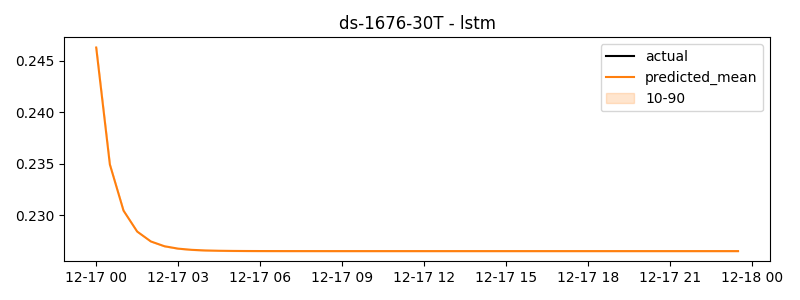

Values plotted in this chart, from the file beside it:
timestamp, actual, predicted
2024-12-17 00:00:00, -0.3249, 0.2463
2024-12-17 00:30:00, -0.2773, 0.2349
2024-12-17 01:00:00, -0.2651, 0.2304
2024-12-17 01:30:00, -0.3382, 0.2284
2024-12-17 02:00:00, -0.1741, 0.2275
2024-12-17 02:30:00, -0.1433, 0.227
2024-12-17 03:00:00, -0.1787, 0.2268
2024-12-17 03:30:00, -0.1824, 0.2266
2024-12-17 04:00:00, -0.1273, 0.2266
2024-12-17 04:30:00, -0.1832, 0.2265
2024-12-17 05:00:00, -0.03078, 0.2265
2024-12-17 05:30:00, 0.1046, 0.2265
2024-12-17 06:00:00, 0.3085, 0.2265
2024-12-17 06:30:00, 0.2724, 0.2265
2024-12-17 07:00:00, 0.2372, 0.2265
2024-12-17 07:30:00, 0.3389, 0.2265
2024-12-17 08:00:00, 0.2694, 0.2265
2024-12-17 08:30:00, 0.3073, 0.2265
2024-12-17 09:00:00, 0.4293, 0.2265
2024-12-17 09:30:00, 0.3693, 0.2265
2024-12-17 10:00:00, 0.4098, 0.2265
2024-12-17 10:30:00, 0.3588, 0.2265
2024-12-17 11:00:00, 0.2781, 0.2265
2024-12-17 11:30:00, 0.3181, 0.2265
2024-12-17 12:00:00, 0.469, 0.2265
2024-12-17 12:30:00, 0.4719, 0.2265
2024-12-17 13:00:00, 0.3888, 0.2265
2024-12-17 13:30:00, 0.3766, 0.2265
2024-12-17 14:00:00, 0.4315, 0.2265
2024-12-17 14:30:00, 0.5331, 0.2265
2024-12-17 15:00:00, 0.6023, 0.2265
2024-12-17 15:30:00, 0.5193, 0.2265
2024-12-17 16:00:00, 0.4263, 0.2265
2024-12-17 16:30:00, 0.4626, 0.2265
2024-12-17 17:00:00, 0.4211, 0.2265
2024-12-17 17:30:00, 0.3797, 0.2265
2024-12-17 18:00:00, 0.4249, 0.2265
2024-12-17 18:30:00, 0.4184, 0.2265
2024-12-17 19:00:00, 0.3455, 0.2265
2024-12-17 19:30:00, 0.5179, 0.2265
2024-12-17 20:00:00, 0.4356, 0.2265
2024-12-17 20:30:00, 0.4613, 0.2265
2024-12-17 21:00:00, 0.5129, 0.2265
2024-12-17 21:30:00, 0.2547, 0.2265
2024-12-17 22:00:00, 0.1064, 0.2265
2024-12-17 22:30:00, -0.04962, 0.2265
2024-12-17 23:00:00, 0.03402, 0.2265
2024-12-17 23:30:00, 0.01009, 0.2265
